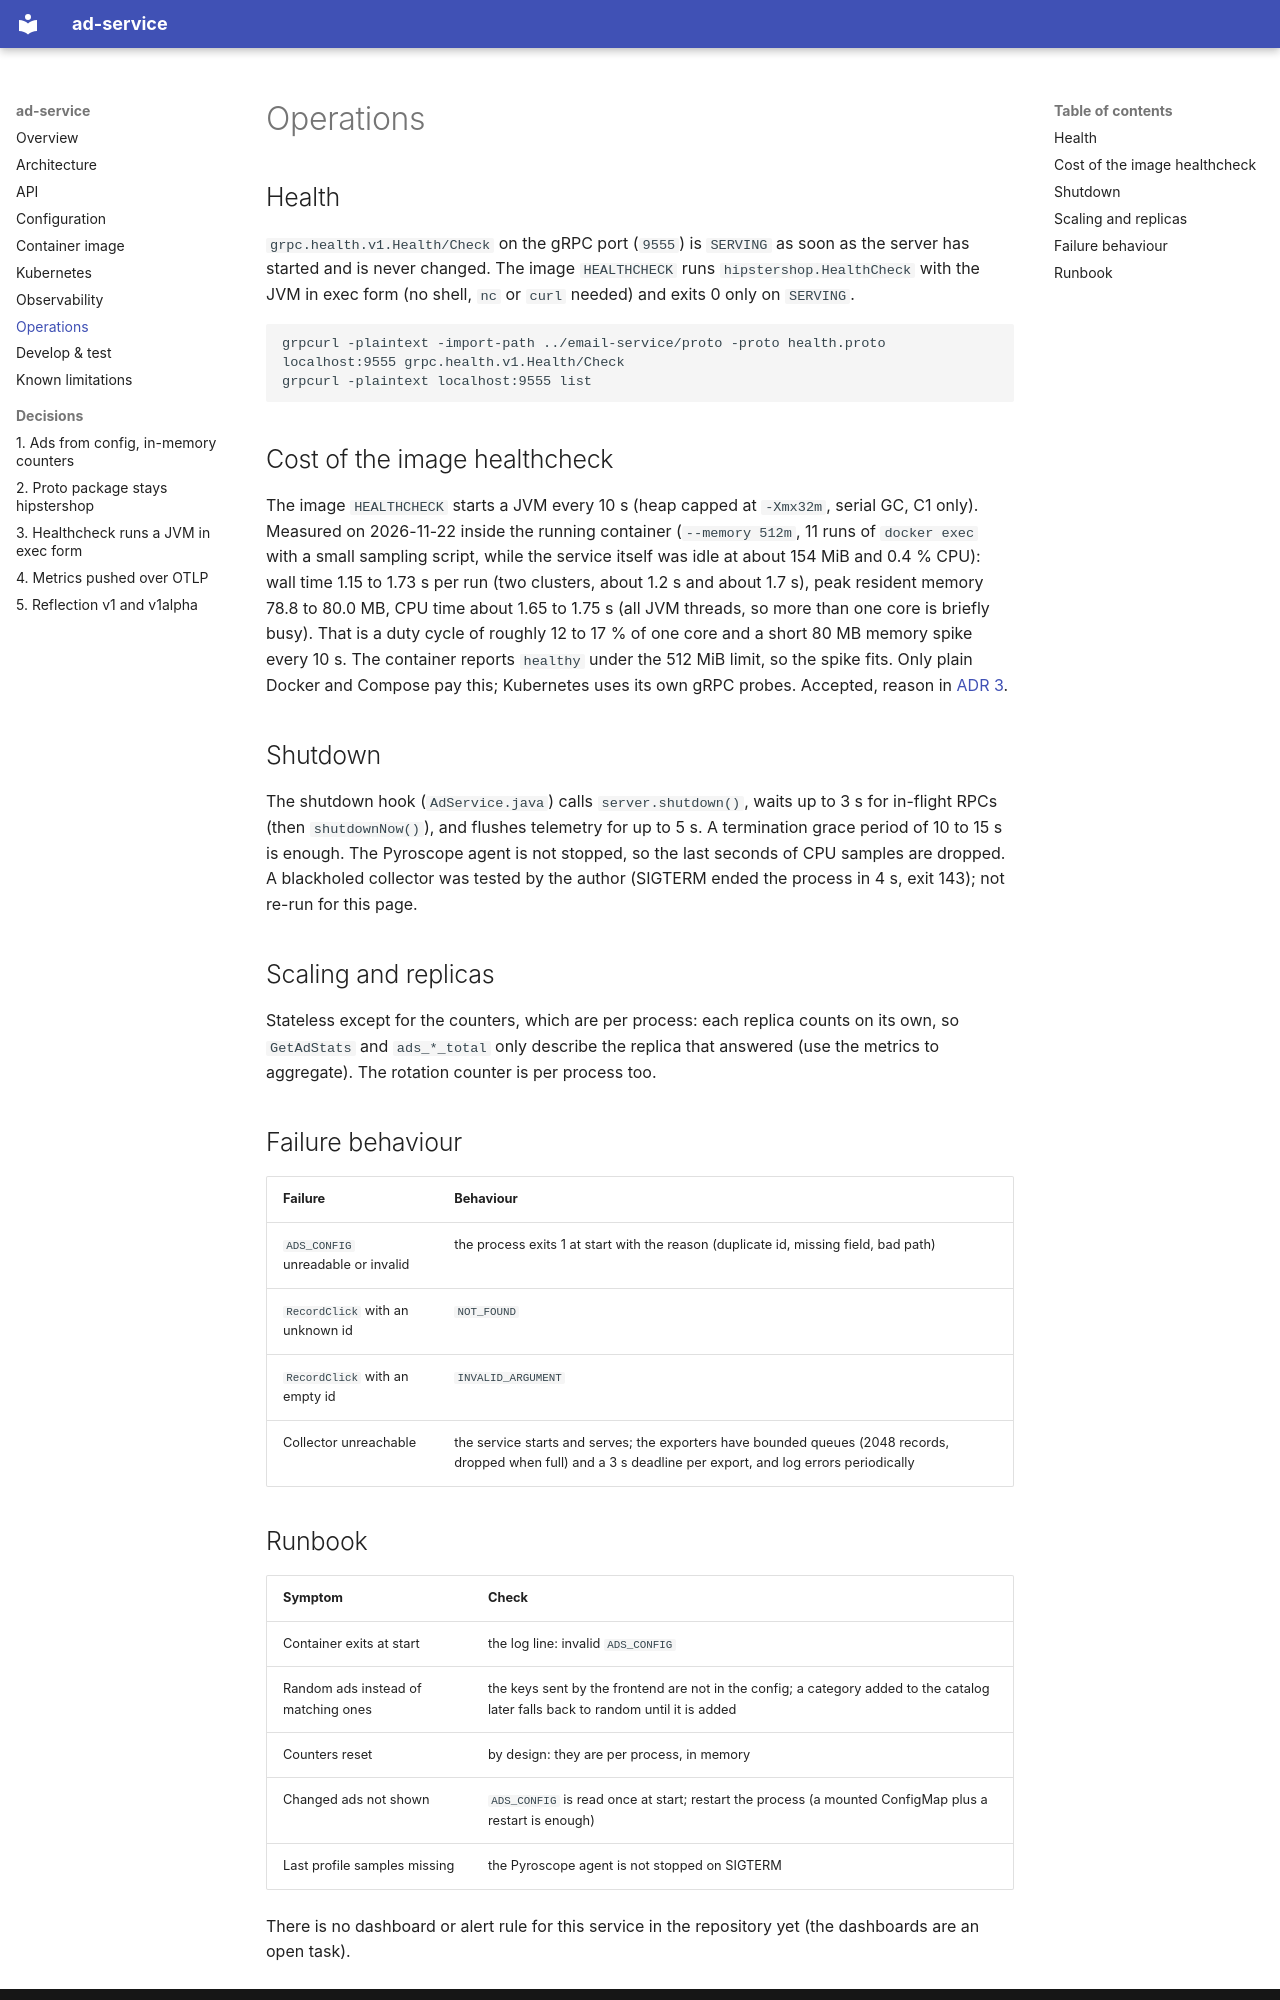

repository: platform-boutique/app-ad-service · page: operations/index.html · generator: mkdocs

# Operations

## Health

`grpc.health.v1.Health/Check` on the gRPC port (`9555`) is `SERVING` as soon as the server has started and is never changed. The image `HEALTHCHECK` runs `hipstershop.HealthCheck` with the JVM in exec form (no shell, `nc` or `curl` needed) and exits 0 only on `SERVING`.

```bash
grpcurl -plaintext -import-path ../email-service/proto -proto health.proto localhost:9555 grpc.health.v1.Health/Check
grpcurl -plaintext localhost:9555 list
```

## Cost of the image healthcheck

The image `HEALTHCHECK` starts a JVM every 10 s (heap capped at `-Xmx32m`, serial GC, C1 only). Measured on 2026-11-22 inside the running container (`--memory 512m`, 11 runs of `docker exec` with a small sampling script, while the service itself was idle at about 154 MiB and 0.4 % CPU): wall time 1.15 to 1.73 s per run (two clusters, about 1.2 s and about 1.7 s), peak resident memory 78.8 to 80.0 MB, CPU time about 1.65 to 1.75 s (all JVM threads, so more than one core is briefly busy). That is a duty cycle of roughly 12 to 17 % of one core and a short 80 MB memory spike every 10 s. The container reports `healthy` under the 512 MiB limit, so the spike fits. Only plain Docker and Compose pay this; Kubernetes uses its own gRPC probes. Accepted, reason in [ADR 3](adr/0003-healthcheck-runs-a-jvm-in-exec-form.md).

## Shutdown

The shutdown hook (`AdService.java`) calls `server.shutdown()`, waits up to 3 s for in-flight RPCs (then `shutdownNow()`), and flushes telemetry for up to 5 s. A termination grace period of 10 to 15 s is enough. The Pyroscope agent is not stopped, so the last seconds of CPU samples are dropped. A blackholed collector was tested by the author (SIGTERM ended the process in 4 s, exit 143); not re-run for this page.

## Scaling and replicas

Stateless except for the counters, which are per process: each replica counts on its own, so `GetAdStats` and `ads_*_total` only describe the replica that answered (use the metrics to aggregate). The rotation counter is per process too.

## Failure behaviour

| Failure | Behaviour |
|---|---|
| `ADS_CONFIG` unreadable or invalid | the process exits 1 at start with the reason (duplicate id, missing field, bad path) |
| `RecordClick` with an unknown id | `NOT_FOUND` |
| `RecordClick` with an empty id | `INVALID_ARGUMENT` |
| Collector unreachable | the service starts and serves; the exporters have bounded queues (2048 records, dropped when full) and a 3 s deadline per export, and log errors periodically |
